Run: headless pygame with SDL's dummy video driver; simulated clock (each Clock.tick advances the game by its frame time, no real sleeping); random seed 0; keys injected as events and as key.get_pressed() state; mouse plan: one left click at the window centre at the start of phase 2, then a move to the lower-right quarter at the start of phase 3.
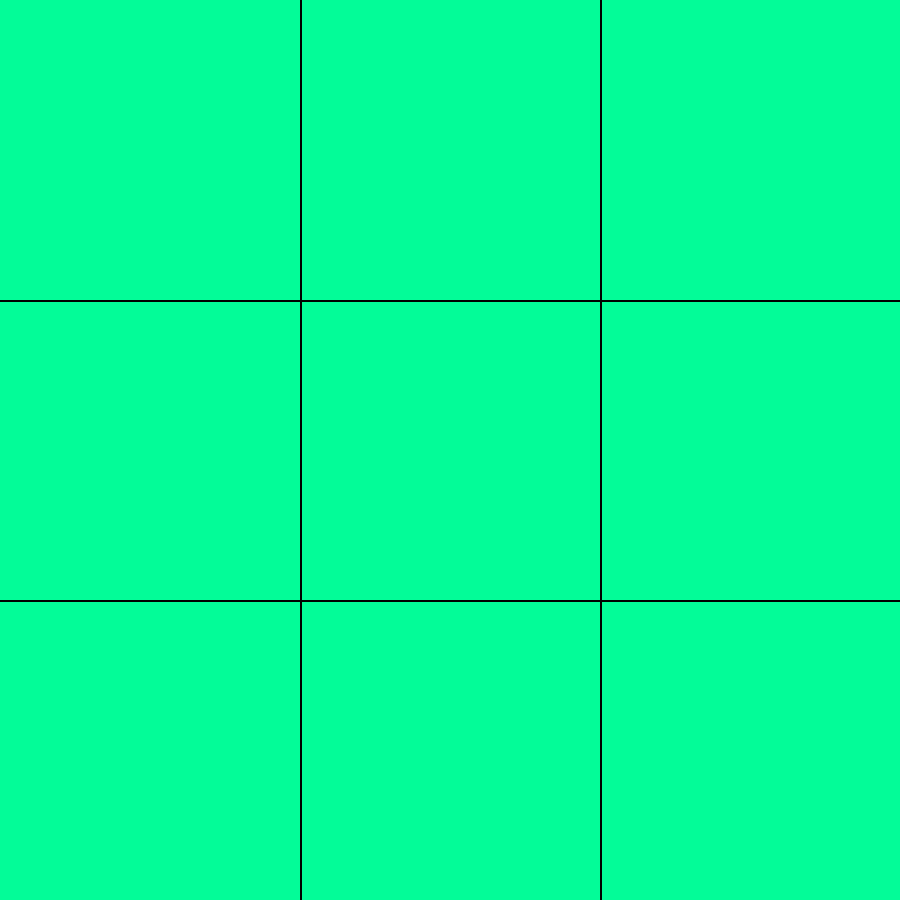
Frame 1 of 4 · flips 1–60 · no input
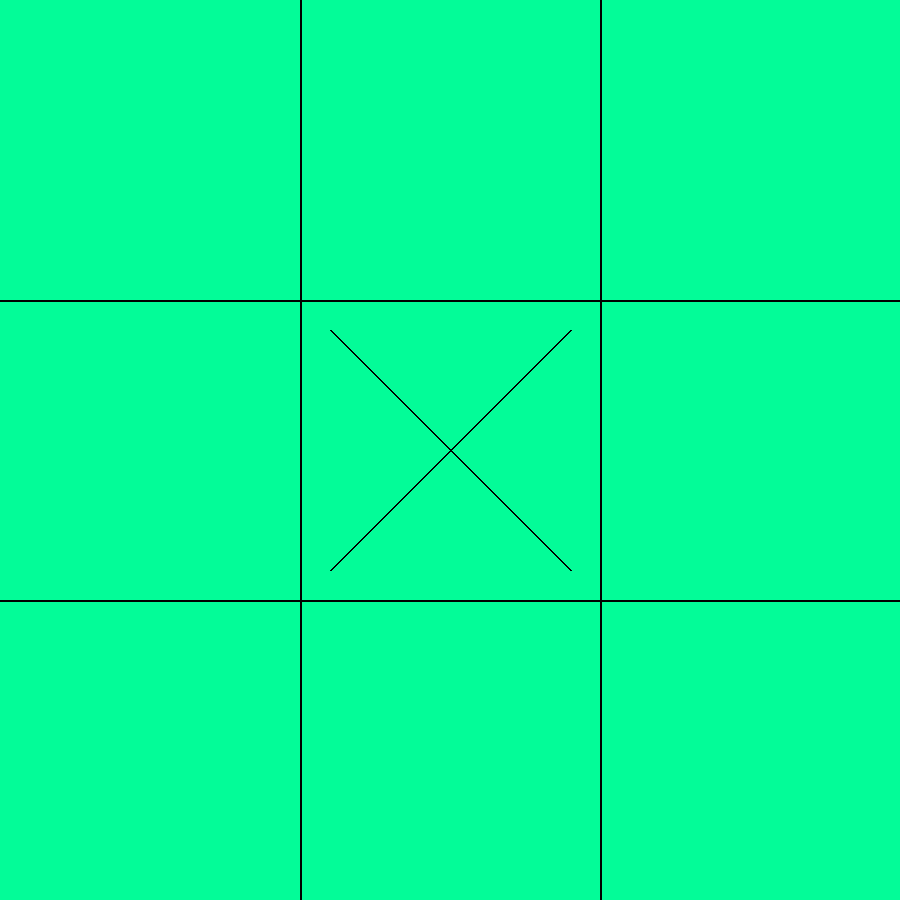
Frame 2 of 4 · flips 61–180 · clicked the window centre · tapped SPACE, RETURN · held RIGHT (→), D
Frame 3 of 4 · flips 181–300 · moved the mouse to the lower-right quarter · held DOWN (↓), S · screen unchanged from frame 2, image omitted
Frame 4 of 4 · flips 301–420 · held LEFT (←), A, UP (↑), W · screen unchanged from frame 3, image omitted

The pygame program that drew these frames:

import pygame
import sys
import time

pygame.init()

screen = pygame.display.set_mode((900, 900))
pygame.display.set_caption("Krizic-kruzic!")

background_color = (3, 252, 152)
line_color = (0, 0, 0)

def nacrtaj_polje():
    pygame.draw.line(screen, line_color, (0, 300), (900, 300), 2)
    pygame.draw.line(screen, line_color, (0, 600), (900, 600), 2)
    pygame.draw.line(screen, line_color, (300, 0), (300, 900), 2)
    pygame.draw.line(screen, line_color, (600, 0), (600, 900), 2)

def nacrtaj_krizic(x, y):
    pygame.draw.line(screen, line_color, (x+30, y+30), (x+270, y+270), 2)
    pygame.draw.line(screen, line_color, (x+30, y+270), (x+270, y+30), 2)

def nacrtaj_kruzic(x, y):
    pygame.draw.circle(screen, line_color, (x+150, y+150), 120, 2)

polje = [[0, 0, 0], 
         [0, 0, 0], 
         [0, 0, 0]]
sljedeci_znak = 1
running = True
while running:
    for event in pygame.event.get():
        if event.type == pygame.QUIT:
            running = False
        if event.type == pygame.MOUSEBUTTONDOWN:
            position = event.pos
            redak = position[1] // 300
            kolona = position[0] // 300
            if polje[redak][kolona] == 0:
                polje[redak][kolona] = sljedeci_znak
                if sljedeci_znak == 1:
                    sljedeci_znak = 2
                else:
                    sljedeci_znak = 1

    screen.fill(background_color)
    nacrtaj_polje()
    for redak in range(3):
        for kolona in range(3):
            x = kolona * 300
            y = redak * 300
            if polje[redak][kolona] == 1:
                nacrtaj_krizic(x, y)
            if polje[redak][kolona] == 2:
                nacrtaj_kruzic(x, y)

    pygame.display.update()

pygame.quit()
sys.exit()
